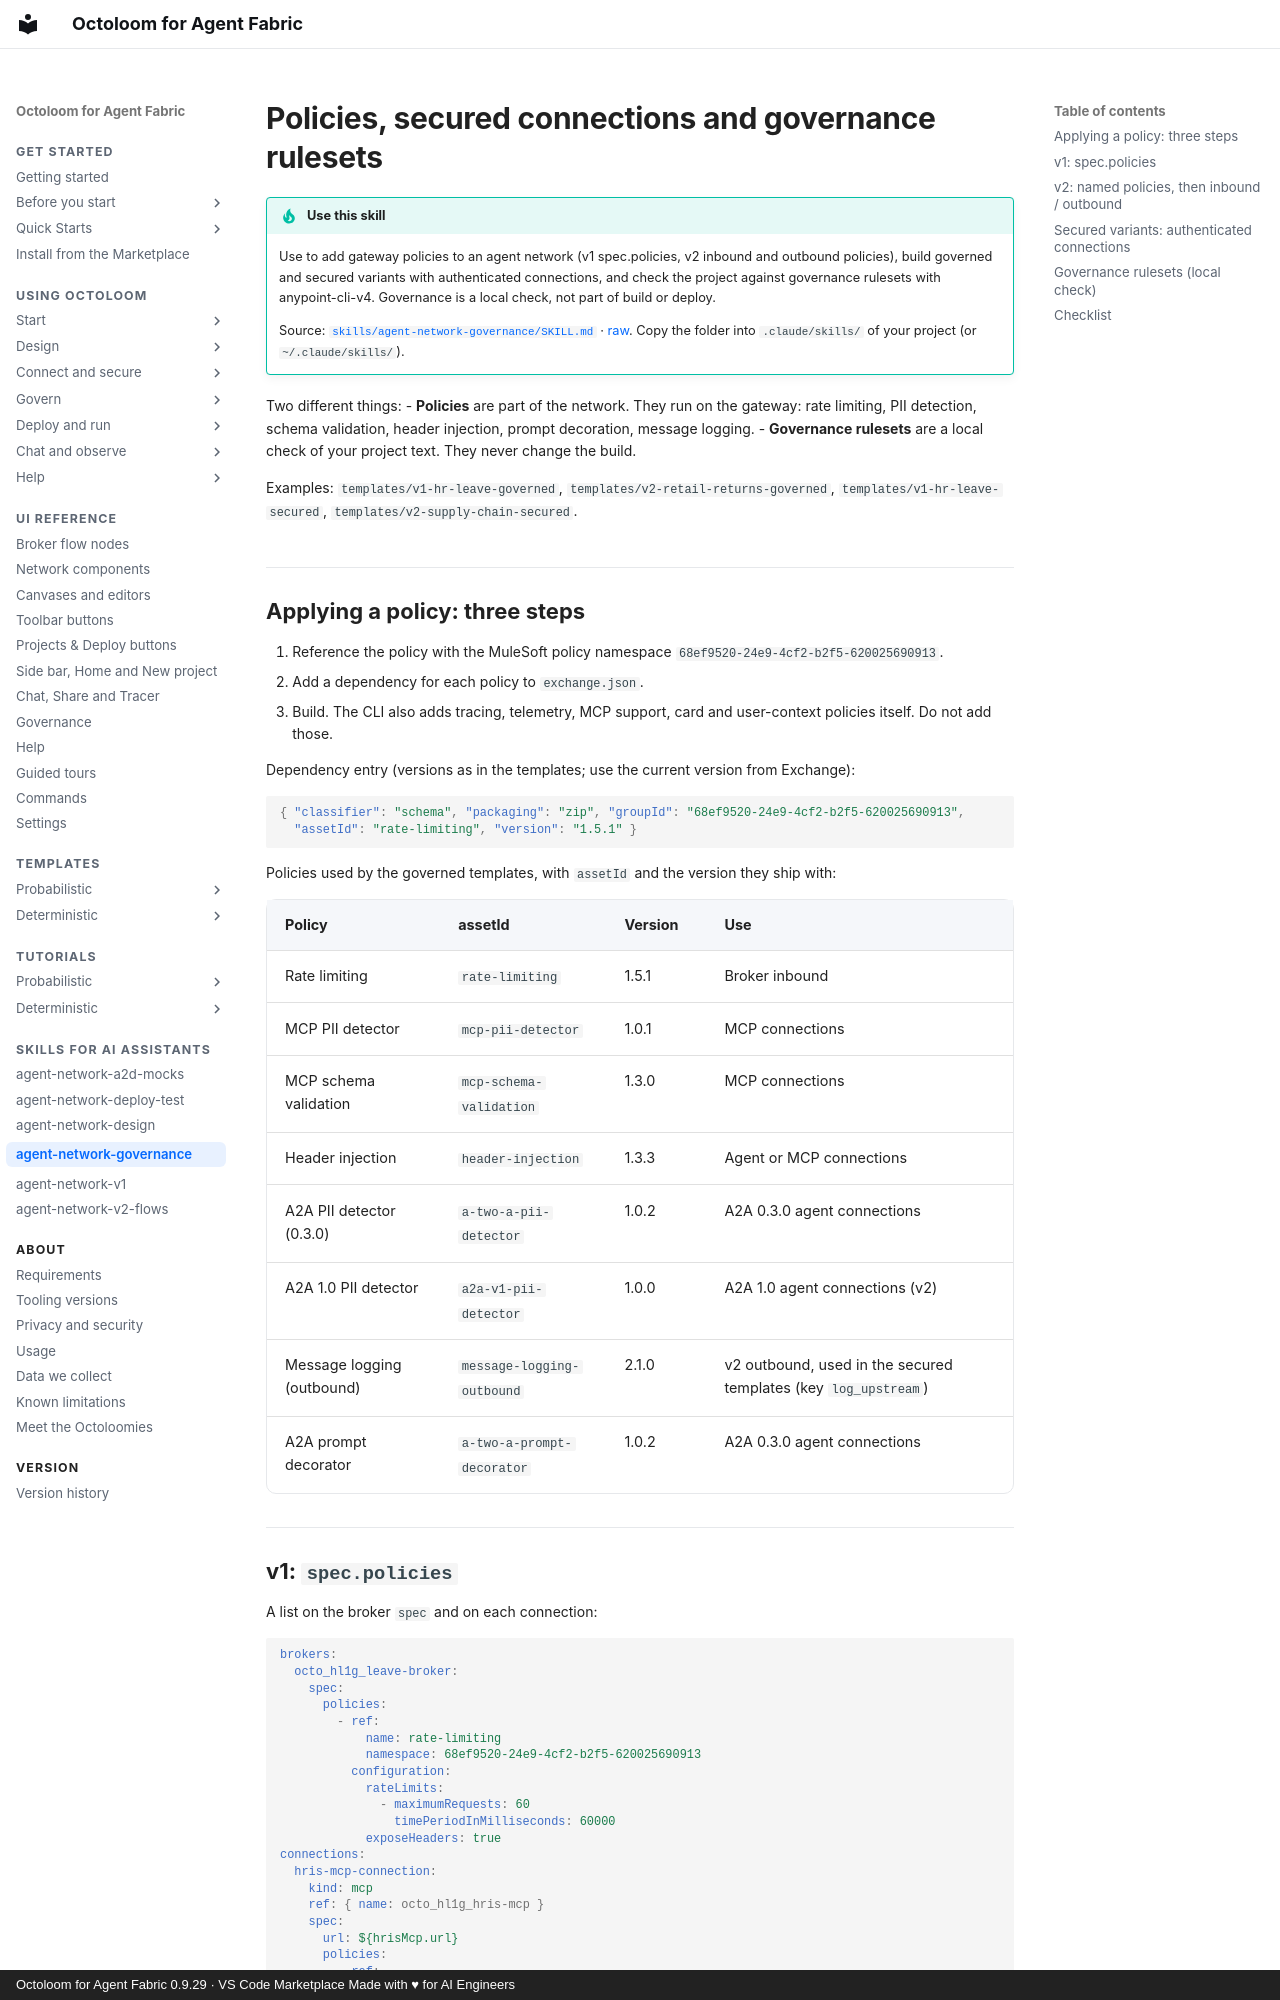

repository: A2D-Agentic-Asset-Designer/octoloom-assets · page: skills/agent-network-governance/index.html · generator: mkdocs · copyright: Octoloom for Agent Fabric 0.9.29 · VS Code Marketplace Made with ♥ for AI Engineers

# Policies, secured connections and governance rulesets

!!! tip "Use this skill"
    Use to add gateway policies to an agent network (v1 spec.policies, v2 inbound and outbound policies), build governed and secured variants with authenticated connections, and check the project against governance rulesets with anypoint-cli-v4. Governance is a local check, not part of build or deploy.

    Source: [`skills/agent-network-governance/SKILL.md`](https://github.com/A2D-Agentic-Asset-Designer/octoloom-assets/blob/main/skills/agent-network-governance/SKILL.md) · [raw](https://raw.githubusercontent.com/A2D-Agentic-Asset-Designer/octoloom-assets/main/skills/agent-network-governance/SKILL.md). Copy the folder into `.claude/skills/` of your project (or `~/.claude/skills/`).

Two different things:
- **Policies** are part of the network. They run on the gateway: rate limiting, PII detection, schema validation, header injection, prompt decoration, message logging.
- **Governance rulesets** are a local check of your project text. They never change the build.

Examples: `templates/v1-hr-leave-governed`, `templates/v2-retail-returns-governed`, `templates/v1-hr-leave-secured`, `templates/v2-supply-chain-secured`.

## Applying a policy: three steps

1. Reference the policy with the MuleSoft policy namespace `68ef9520-24e9-4cf2-b2f5-620025690913`.
2. Add a dependency for each policy to `exchange.json`.
3. Build. The CLI also adds tracing, telemetry, MCP support, card and user-context policies itself. Do not add those.

Dependency entry (versions as in the templates; use the current version from Exchange):

```json
{ "classifier": "schema", "packaging": "zip", "groupId": "68ef9520-24e9-4cf2-b2f5-620025690913",
  "assetId": "rate-limiting", "version": "1.5.1" }
```

Policies used by the governed templates, with `assetId` and the version they ship with:

| Policy | assetId | Version | Use |
|---|---|---|---|
| Rate limiting | `rate-limiting` | 1.5.1 | Broker inbound |
| MCP PII detector | `mcp-pii-detector` | 1.0.1 | MCP connections |
| MCP schema validation | `mcp-schema-validation` | 1.3.0 | MCP connections |
| Header injection | `header-injection` | 1.3.3 | Agent or MCP connections |
| A2A PII detector (0.3.0) | `a-two-a-pii-detector` | 1.0.2 | A2A 0.3.0 agent connections |
| A2A 1.0 PII detector | `a2a-v1-pii-detector` | 1.0.0 | A2A 1.0 agent connections (v2) |
| Message logging (outbound) | `message-logging-outbound` | 2.1.0 | v2 outbound, used in the secured templates (key `log_upstream`) |
| A2A prompt decorator | `a-two-a-prompt-decorator` | 1.0.2 | A2A 0.3.0 agent connections |

## v1: `spec.policies`

A list on the broker `spec` and on each connection:

```yaml
brokers:
  octo_hl1g_leave-broker:
    spec:
      policies:
        - ref:
            name: rate-limiting
            namespace: 68ef9520-24e9-4cf2-b2f5-620025690913
          configuration:
            rateLimits:
              - maximumRequests: 60
                timePeriodInMilliseconds: 60000
            exposeHeaders: true
connections:
  hris-mcp-connection:
    kind: mcp
    ref: { name: octo_hl1g_hris-mcp }
    spec:
      url: ${hrisMcp.url}
      policies:
        - ref:
            name: mcp-pii-detector
            namespace: 68ef9520-24e9-4cf2-b2f5-620025690913
          configuration:
            entities: [Email, US SSN, Credit Card, Phone Number]
            action: Log and mask
```
